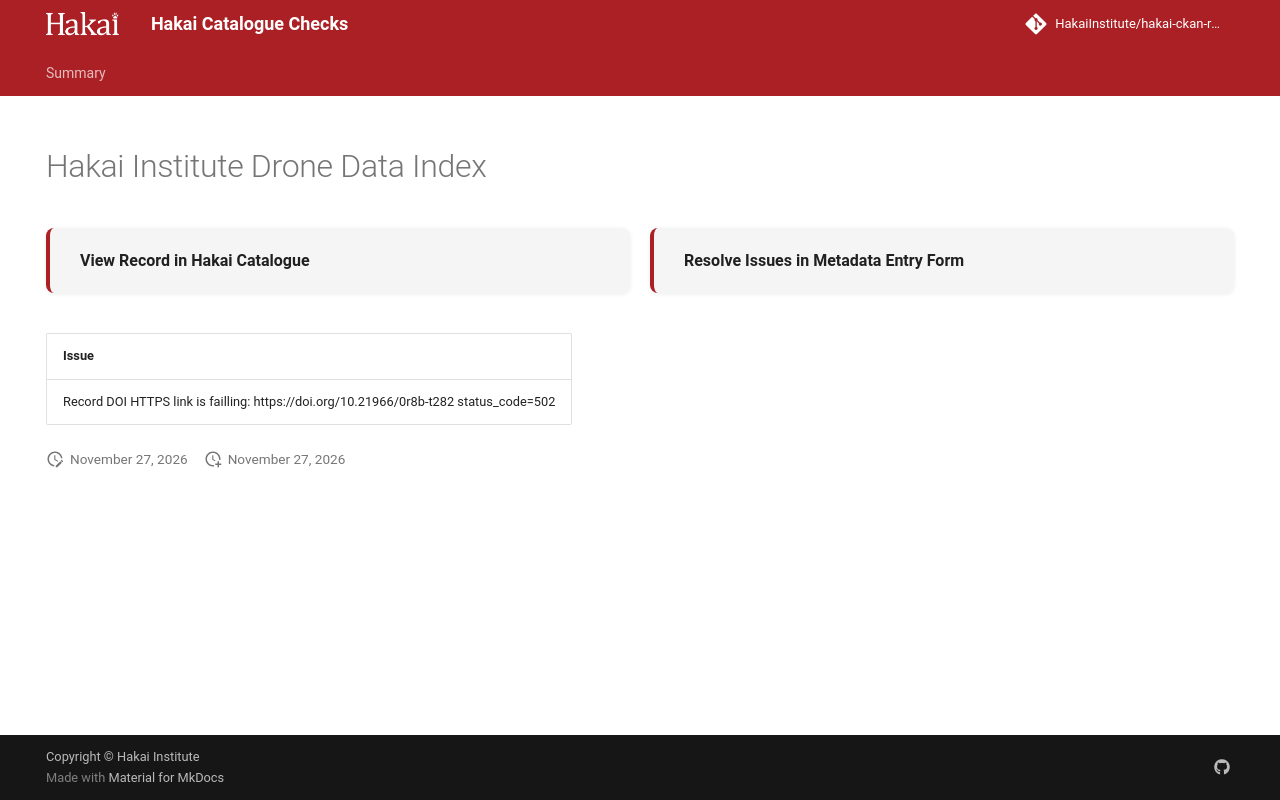

repository: HakaiInstitute/hakai-ckan-records-checks · page: main/records/3d082072-1ee8-4005-8bba-f9ec795ad5ab/index.html · generator: mkdocs

---
title: Hakai Institute Drone Data Index
hide:
  - navigation
  - toc
---

# Hakai Institute Drone Data Index

<div style="display:flex;flex-wrap:wrap;gap:1rem;margin:1.5rem 0 2rem;">
  <a href="https://catalogue.hakai.org/dataset/ca-cioos_cfa4ad65-ee12-47c0-9527-206a0f8d92ae" target="_blank" rel="noopener noreferrer" style="flex:1;min-width:200px;padding:1rem 1.5rem;border-radius:8px;background:var(--md-code-bg-color);text-decoration:none;border-left:4px solid var(--md-primary-fg-color);box-shadow:0 1px 4px rgba(0,0,0,.08);display:flex;align-items:center;">
    <span style="font-weight:600;color:var(--md-typeset-color);">View Record in Hakai Catalogue</span>
  </a>
  
  <a href="https://hakaiinstitute.github.io/hakai-metadata-entry-form#/en/hakai/RvRPlFMSsIaBwoGdQIq5BVYfBBa2/-OCdraToZivfj6ZZ8TqZ" target="_blank" rel="noopener noreferrer" style="flex:1;min-width:200px;padding:1rem 1.5rem;border-radius:8px;background:var(--md-code-bg-color);text-decoration:none;border-left:4px solid var(--md-primary-fg-color);box-shadow:0 1px 4px rgba(0,0,0,.08);display:flex;align-items:center;">
    <span style="font-weight:600;color:var(--md-typeset-color);">Resolve Issues in Metadata Entry Form</span>
  </a>
  
</div>

| Issue                                                                                 |
|:--------------------------------------------------------------------------------------|
| Record DOI HTTPS link is failling: https://doi.org/10.21966/0r8b-t282 status_code=502 |

<script>
   document.addEventListener("DOMContentLoaded", function() {
    var map = L.map('map').setView([51.505, -125.09], 5);
    L.tileLayer('https://tile.openstreetmap.org/{z}/{x}/{y}.png', {
        maxZoom: 19,
        attribution: '&copy; <a href="http://www.openstreetmap.org/copyright">OpenStreetMap</a>'
    }).addTo(map);
    var geojsonFeature = {
        "type": "Feature",
        "properties": {
            "name" : "Hakai Institute Drone Data Index"
        },
        "geometry": {'type': 'Polygon', 'coordinates': [[[-134.1, 42.65], [-59.42, 42.65], [-59.42, 67.53], [-134.1, 67.53], [-134.1, 42.65]]]}
    }
    L.geoJSON(geojsonFeature).addTo(map);
   })
</script>
